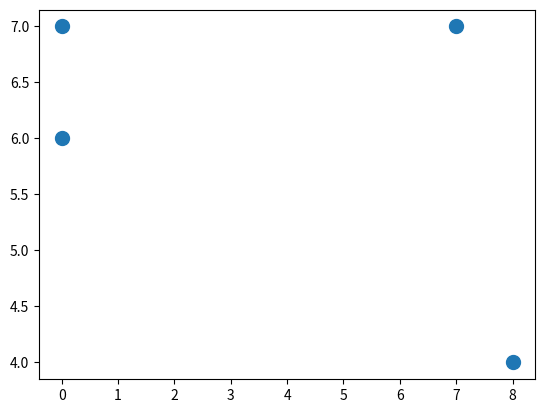

Here is the Python script that generated this plot:
import matplotlib.pyplot as plt
import numpy as np
rng = np.random.default_rng(seed=42)
X = rng.integers(0, 10, (4, 6))
print(X)
# plt.style.use('seaborn-whitegrid')
plt.scatter(X[:, 0], X[:, 1], s=100)